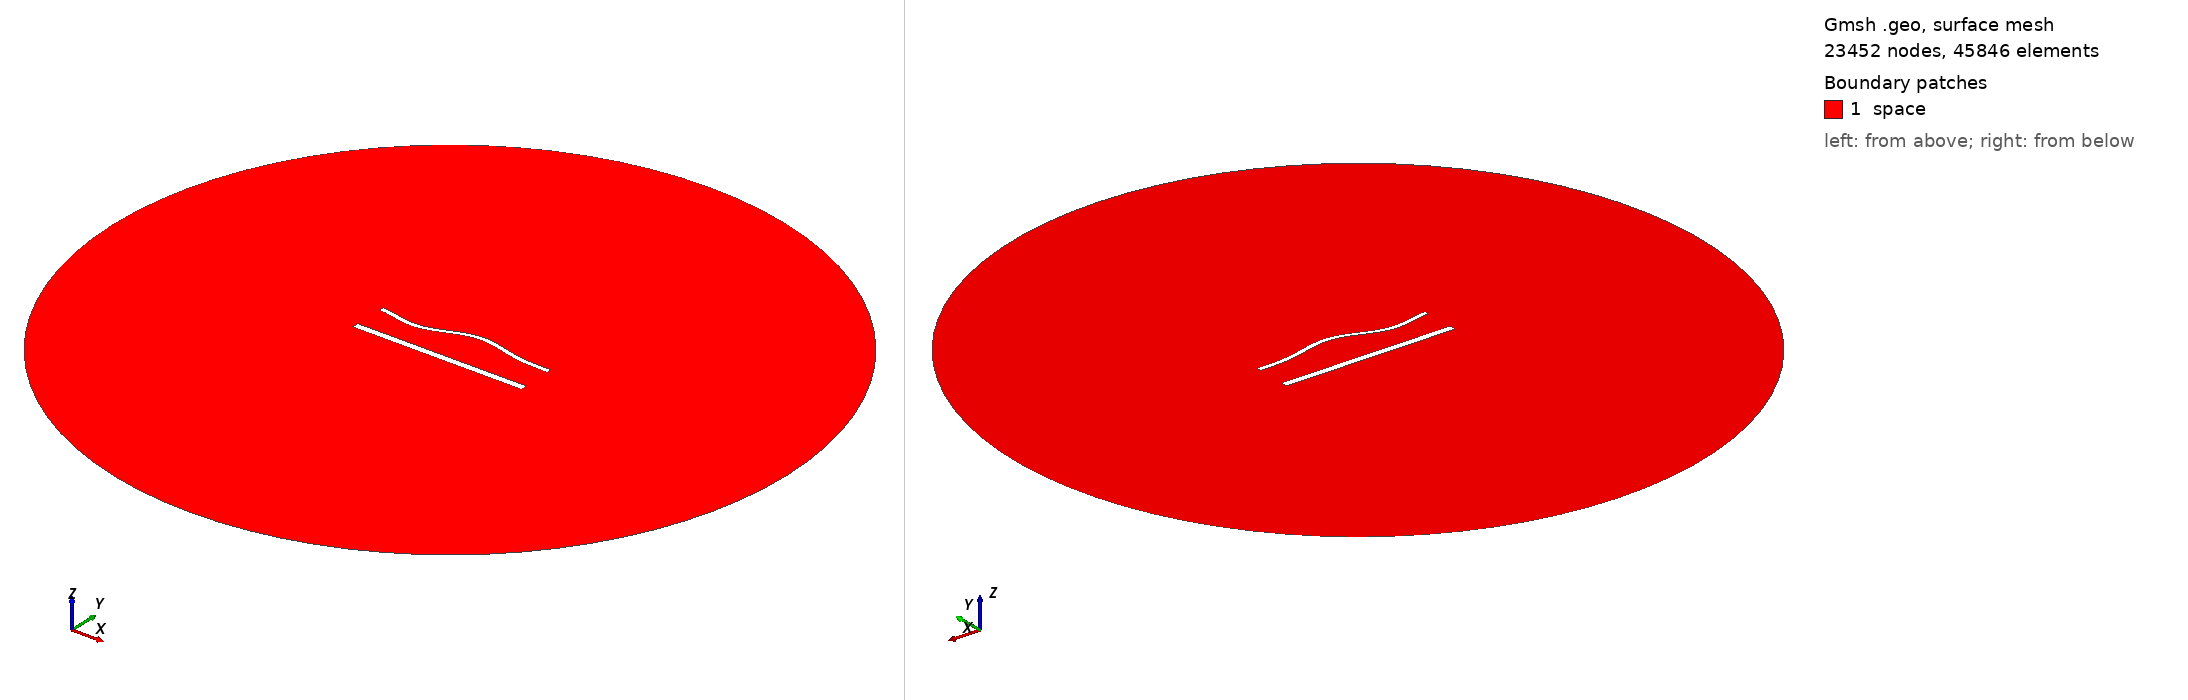

Gmsh geometry script, surface-meshed: 23452 nodes, 45846 surface elements. Boundary patches (legend numbers): 1 space. Left view from above one corner, right view from below the opposite corner. Legend entries are the model's physical surfaces. The drawing asked Gmsh for element sizes between 1% and 20% of the model's largest extent; the script's own settings can give other sizes.

=== 45.geo (drawn) ===
//---------------------------------------
// Geometry kernel
//---------------------------------------

SetFactory("OpenCASCADE");



//---------------------------------------
// Parameters of the geometry
//---------------------------------------

// Overetch of the upper plate
overetch = 0.5;

// Distance between the plates
distance = 20.0;

// Discretization over the x axis (for the deformation)
nx = 50; 

// Length of the plate
L = 100 - overetch; 

// Number of modes
n = 4; 

// 1st mode coefficient
coeff(1) = 1.5;
beta(1) = 0.596864 * 3.1415926535 / L;

// 2nd mode coefficient
coeff(2) = 1.5;
beta(2) = 1.49418 * 3.1415926535 / L;

// 3rd mode coefficient
coeff(3) = -1.5;
beta(3) = 2.50025 * 3.1415926535 / L;

// 4th mode coefficient
coeff(4) = -1.5;
beta(4) = 3.49999 * 3.1415926535 / L;



//---------------------------------------
// Upper plate (deformed rectangle)
//---------------------------------------

// Coordiantes of the upper plate
xmin = -50;
xmax = 50 - overetch;

// Height of the upper plate
yheight = 4 - 2 * overetch;

// Indexes of the points
UpperID[] = {};
LowerID[] = {};
LeftID[] = {};
RightID[] = {};

// Point index
p = 1;

// Horizontal edges
For i In {1:nx}
    x = xmin + (i-1)*(xmax - xmin)/(nx-1);

    y_bottom = distance / 2 + overetch;
    For j In {1:n}
        C = (Cosh(beta(j)*L) + Cos(beta(j)*L)) / (Sinh(beta(j)*L) + Sin(beta(j)*L));
        y_bottom  = y_bottom + coeff(j) * (Cosh(beta(j)*(x+50)) - Cos(beta(j)*(x+50)) - C * (Sinh(beta(j)*(x+50)) - Sin(beta(j)*(x+50))));
    EndFor

    y_top = y_bottom + yheight;

    Point(p) = {x, y_top, 0, 1.0};
    UpperID[i] = p;
    p = p + 1;

    Point(p) = {x, y_bottom, 0, 1.0};
    LowerID[i] = p;
    p = p + 1;
EndFor

// Create point lists
UpperPts[] = {}; LowerPts[] = {};
For i In {1:nx}
  UpperPts[] += {UpperID[i]};
  LowerPts[] += {LowerID[i]};
EndFor

// Build splines
Spline(1) = {UpperPts[]};
Spline(2) = {LowerPts[]};
Line(3) = {LowerPts[nx-1], UpperPts[nx-1]};
Line(4) = {LowerPts[0], UpperPts[0]};

// Build the plane surface
Curve Loop(1) = {2, 3, -1, -4};
Plane Surface(1) = {1};



//---------------------------------------
// Lower plate (rectangle)
//---------------------------------------

// Vertices
Point(1001) = {-50, -distance/2, 0, 1.0};
Point(1002) = { 50, -distance/2, 0, 1.0};
Point(1003) = { 50,  -distance/2 + 4, 0, 1.0};
Point(1004) = {-50,  -distance/2 + 4, 0, 1.0};

// Edges
Line(5) = {1001, 1002};
Line(6) = {1002, 1003};
Line(7) = {1003, 1004};
Line(8) = {1004, 1001};

// Plane surface
Line Loop(2) = {5, 6, 7, 8};
Plane Surface(2) = {2}; 



//---------------------------------------
// Outer (fictious) boundary
//---------------------------------------

// Points
Point(1005) = {0, 0, 0};       // Center
Point(1006) = {200, 0, 0};     // Start point
Point(1007) = {0, 200, 0};     // 90 degrees
Point(1008) = {-200, 0, 0};    // 180 degrees
Point(1009) = {0, -200, 0};    // 270 degrees

// Circle arcs (each needs start, center, end)
Circle(9) = {1006, 1005, 1007};
Circle(10) = {1007, 1005, 1008};
Circle(11) = {1008, 1005, 1009};
Circle(12) = {1009, 1005, 1006};

// Plane surface for the entire domain
Curve Loop(3) = {9, 10, 11, 12};
Surface(3) = {3};

// Subtract the plates from the whole domain to obtain the actual domain where we want to solve the equations
BooleanDifference{ Surface{3}; Delete; }{ Surface{1}; Surface{2}; Delete; }




//---------------------------------------
// Transfinite Lines/Curves
//---------------------------------------

// Set the number of points on the boundaries
r = 6;
d = 0.15;

// Plates
Transfinite Curve {1} = 50*r/4 Using Progression 1;
Transfinite Line {2} = 50*r Using Progression 1;
Transfinite Curve {3, 4} = 2*r Using Progression 1+d;
Transfinite Line {5} = 50*r/4 Using Progression 1;
Transfinite Line {7} = 50*r Using Progression 1;
Transfinite Line {6} = 2*r Using Progression 1-d;
Transfinite Line {8} = 2*r Using Progression 1+d;

// Outer boundary
Transfinite Line {9, 10, 11, 12} = 20 Using Progression 1;



//---------------------------------------
// Physical groups
//---------------------------------------                

// Physical curves (boundaries)
Physical Line("force_segment", 10) = {2};
Physical Line("upper_plate", 11) = {1, 3, 4};
Physical Line("lower_plate", 12) = {5, 6, 7, 8};
Physical Line("boundary", 20) = {9, 10, 11, 12};

// Physical Surfaces
Physical Surface("space", 30) = {3};



//---------------------------------------
// 6. Generate the Mesh
//---------------------------------------

// 2D mesh generation
Mesh 2;
